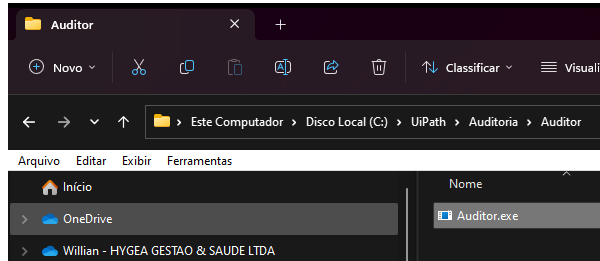
Task: Desafio Desafio - Auditoria SOx conforme https://jornadarpa.com.br/alunos/desafios/sox/
Workflow: AplicativoAuditor

Step 1: Open Application 'auditor.exe Auditor' on 'TelaPrincipal' (auditor.exe)

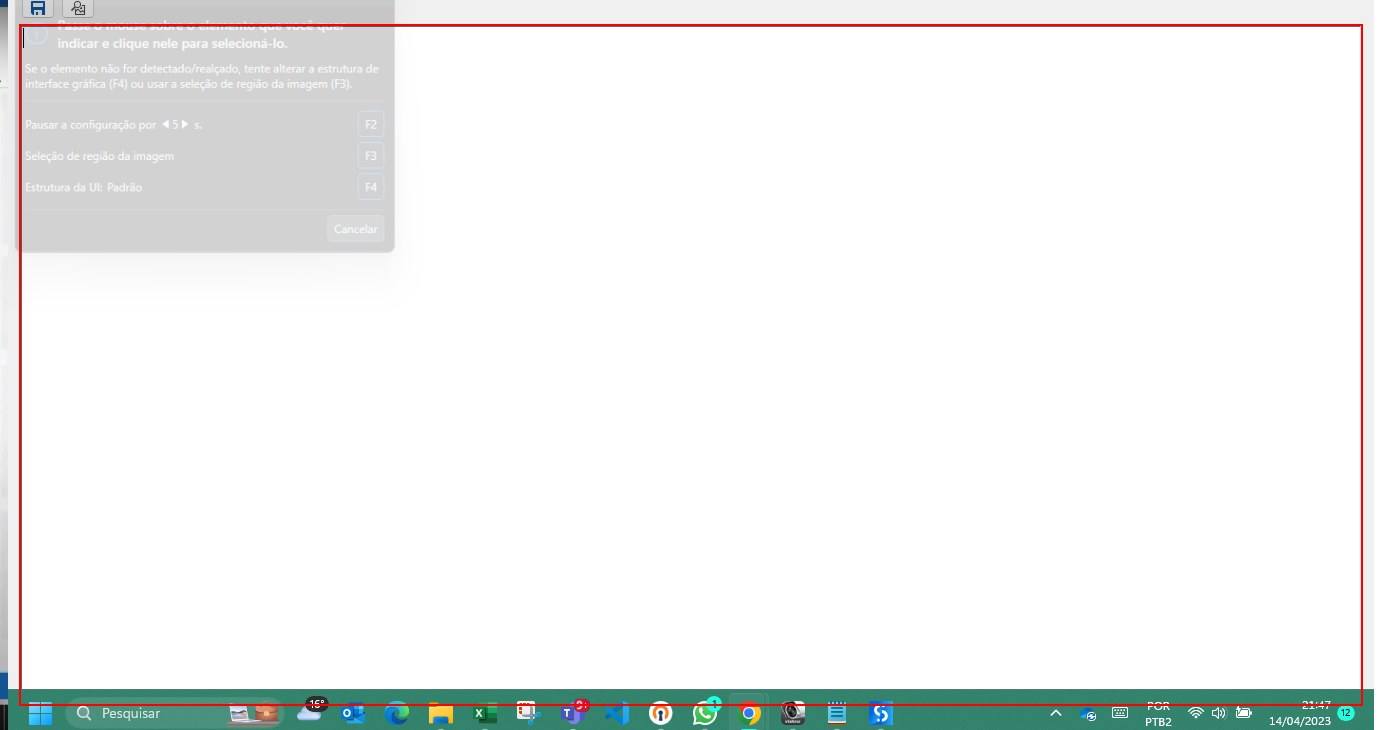
Step 2: type "["Evidências da Demada: " + inOut_numeroDemanda + vbNewLine + vbNewLine]" into 'txtEvidencias'

Step 3: type "["SOLICITANTE" + vbNewLine + 
"Nome do Solicitante: " + in_SolicCriadoPor + vbNewLine +
"Gerencia do Solicitante: " + in_SolicGerencia +  vbNewLine +
"Data de criação da Demanda: " + in_SolictDataCriacao + vbNewLine +
"Imagem: " +vbNewLine + vbNewLine]" into 'txtEvidencias' (same screen as step 2)

Step 4: type "[long text redacted]" into 'txtEvidencias' (same screen as step 2) (repeated 4 times)

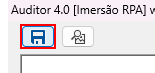
Step 8: click on 'btnGravar'

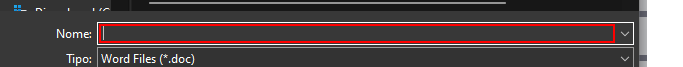
Step 9: type "[inOut_CaminhoPrincipal + inOut_numeroDemanda + "\" + inOut_numeroDemanda]" in window 'Salvar como' (auditor.exe)

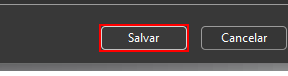
Step 10: click in window 'Salvar como' (auditor.exe)

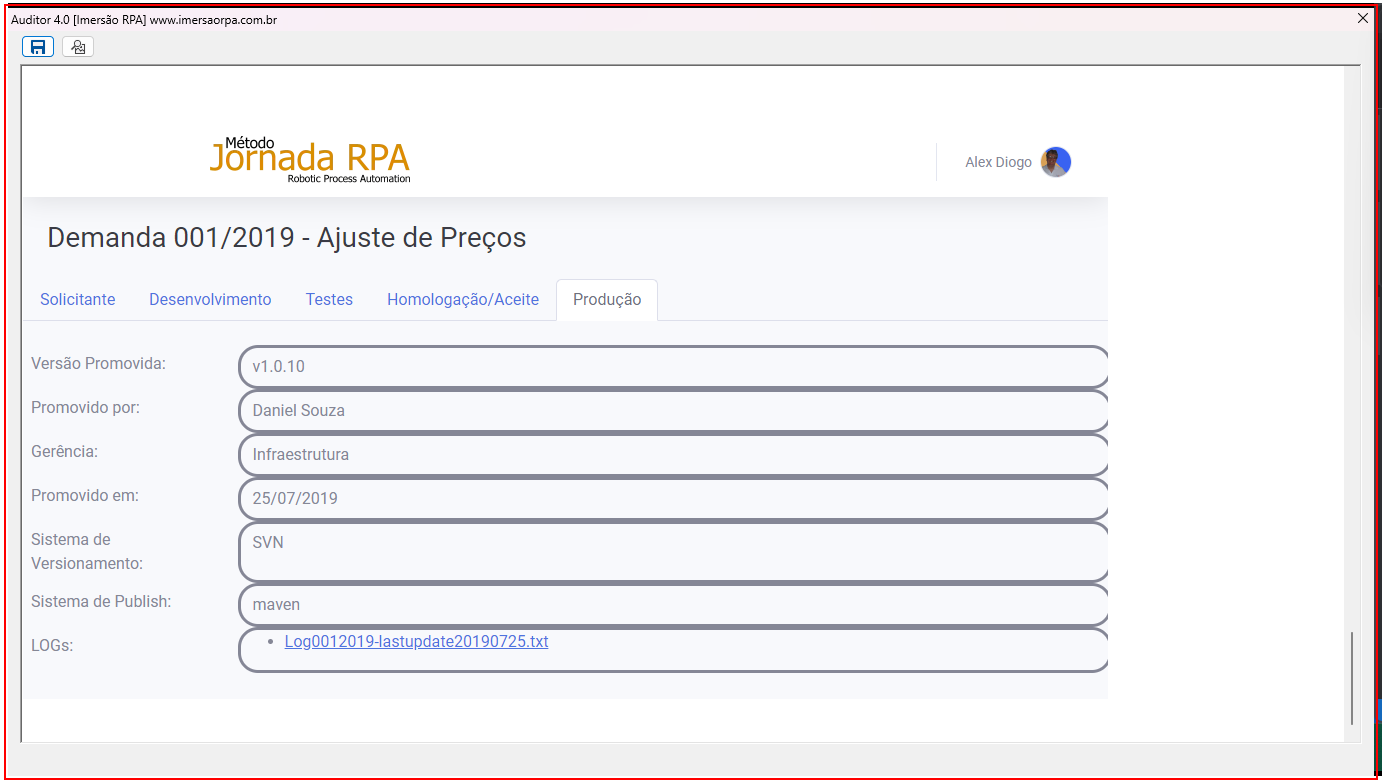
Step 11: Close Application 'auditor.exe Auditor'